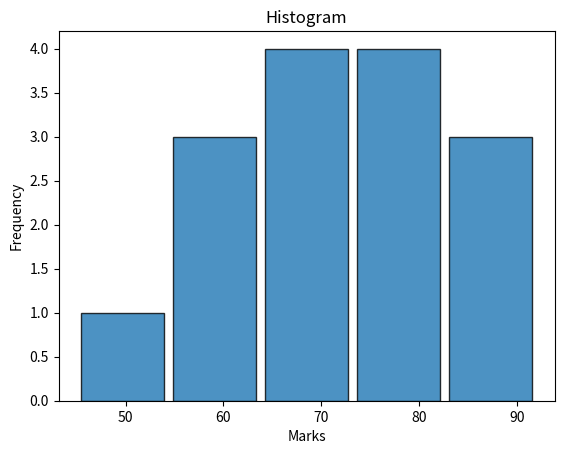

Recreate this plot in Python.
import pandas as pd
import matplotlib.pyplot as plt

def main():

   marks = [45, 55, 60, 62, 65, 67, 70, 72, 75, 78, 80, 82, 85, 90, 92]

   plt.hist(
       marks,               #actual (continuous) data
       bins=5,              #number of groups
       edgecolor = "black", #border color
       alpha = 0.8,         #transperancy
       rwidth=0.9,          #relative width of bars

   )
   plt.title("Histogram")
   plt.xlabel("Marks")
   plt.ylabel("Frequency")
   plt.show()
   
if __name__ == "__main__":
    main()
